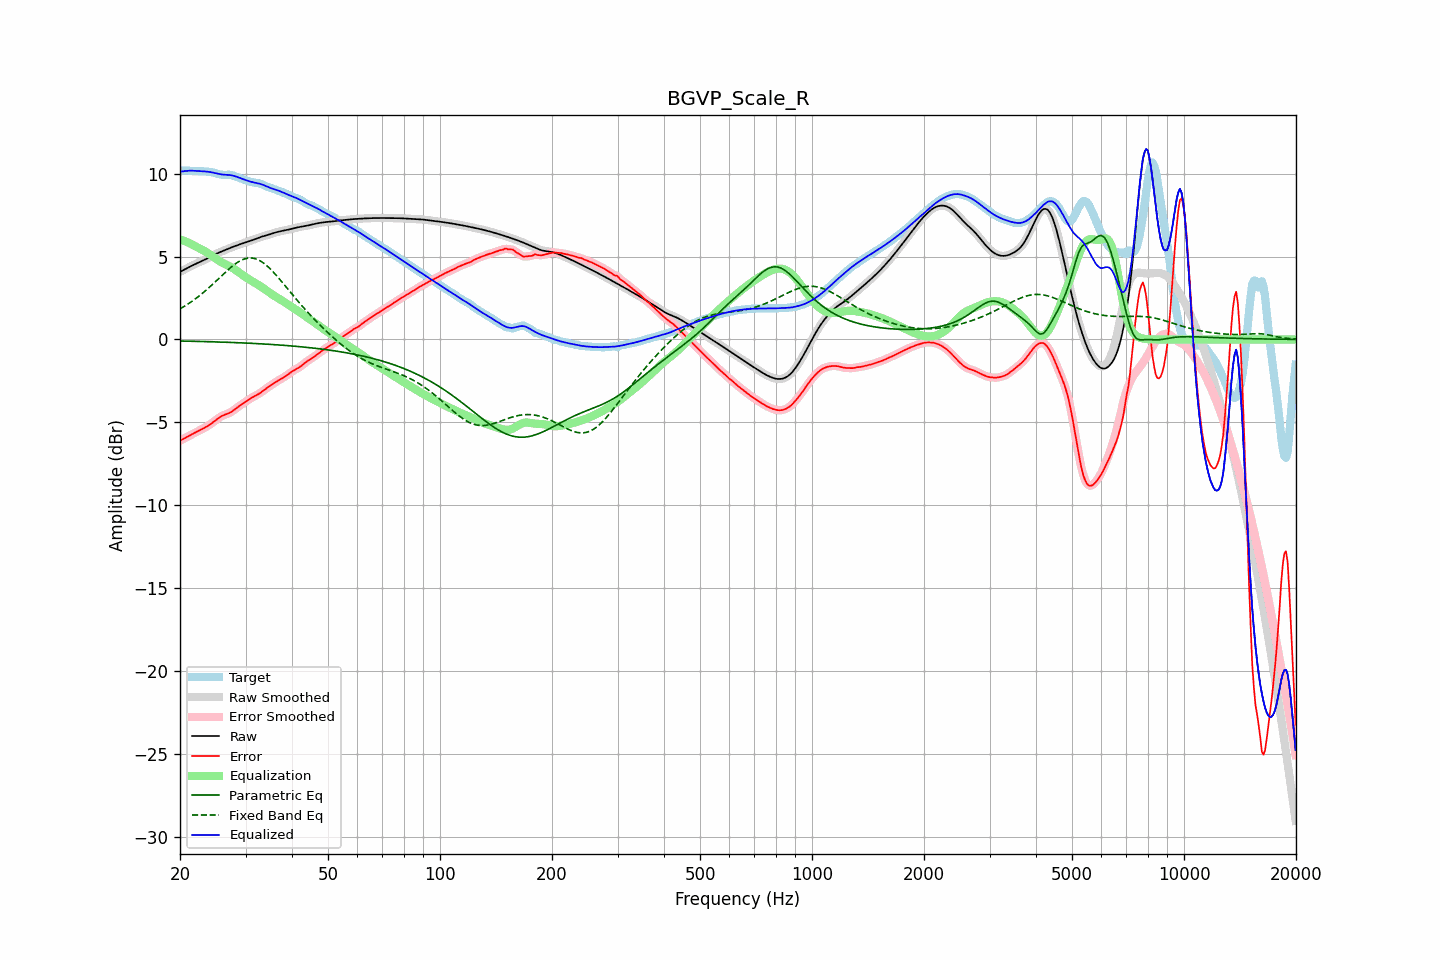

Source data for this figure (header and first rows):
frequency, raw, error, smoothed, error_smoothed, equalization, parametric_eq, fixed_band_eq, equalized_raw, equalized_smoothed, target
20.00, 4.07, -6.11, 4.07, -6.11, 6.04, -0.10, 1.84, 10.11, 10.11, 10.18
20.20, 4.12, -6.06, 4.12, -6.06, 6.00, -0.10, 1.90, 10.13, 10.13, 10.18
20.40, 4.17, -6.01, 4.17, -6.01, 5.97, -0.10, 1.95, 10.14, 10.14, 10.18
20.61, 4.23, -5.95, 4.23, -5.95, 5.93, -0.10, 2.01, 10.15, 10.15, 10.18
20.81, 4.28, -5.90, 4.28, -5.90, 5.89, -0.10, 2.07, 10.16, 10.16, 10.18
21.02, 4.33, -5.85, 4.33, -5.85, 5.84, -0.11, 2.14, 10.17, 10.17, 10.17
21.23, 4.38, -5.79, 4.38, -5.79, 5.80, -0.11, 2.20, 10.18, 10.18, 10.17
21.44, 4.43, -5.74, 4.43, -5.74, 5.75, -0.11, 2.27, 10.18, 10.18, 10.17
21.66, 4.48, -5.69, 4.48, -5.69, 5.70, -0.11, 2.33, 10.17, 10.17, 10.17
21.87, 4.52, -5.64, 4.52, -5.64, 5.64, -0.11, 2.41, 10.17, 10.17, 10.16
22.09, 4.57, -5.59, 4.57, -5.59, 5.59, -0.12, 2.48, 10.16, 10.16, 10.16
22.31, 4.61, -5.55, 4.61, -5.55, 5.55, -0.12, 2.55, 10.16, 10.16, 10.16
22.54, 4.66, -5.50, 4.66, -5.50, 5.50, -0.12, 2.63, 10.15, 10.15, 10.15
22.76, 4.70, -5.45, 4.70, -5.45, 5.45, -0.12, 2.70, 10.15, 10.15, 10.15
22.99, 4.74, -5.40, 4.74, -5.40, 5.40, -0.13, 2.78, 10.14, 10.14, 10.14
23.22, 4.79, -5.34, 4.79, -5.34, 5.34, -0.13, 2.87, 10.13, 10.14, 10.14
23.45, 4.84, -5.29, 4.84, -5.29, 5.29, -0.13, 2.95, 10.13, 10.13, 10.13
23.69, 4.89, -5.23, 4.89, -5.23, 5.23, -0.13, 3.03, 10.12, 10.12, 10.12
23.92, 4.94, -5.17, 4.94, -5.17, 5.17, -0.14, 3.12, 10.11, 10.11, 10.11
24.16, 4.99, -5.11, 4.99, -5.11, 5.10, -0.14, 3.21, 10.09, 10.09, 10.10
24.40, 5.04, -5.04, 5.04, -5.04, 5.03, -0.14, 3.30, 10.07, 10.07, 10.08
24.65, 5.09, -4.96, 5.09, -4.96, 4.96, -0.15, 3.39, 10.05, 10.05, 10.05
24.89, 5.14, -4.89, 5.14, -4.89, 4.89, -0.15, 3.48, 10.02, 10.02, 10.03
25.14, 5.18, -4.81, 5.18, -4.81, 4.82, -0.15, 3.57, 10.00, 10.00, 10.00
25.39, 5.23, -4.74, 5.23, -4.74, 4.75, -0.16, 3.66, 9.98, 9.98, 9.97
25.65, 5.27, -4.68, 5.27, -4.68, 4.69, -0.16, 3.76, 9.96, 9.96, 9.95
25.91, 5.31, -4.62, 5.31, -4.62, 4.64, -0.16, 3.85, 9.95, 9.95, 9.93
26.16, 5.35, -4.58, 5.35, -4.58, 4.59, -0.17, 3.94, 9.94, 9.94, 9.93
26.43, 5.39, -4.54, 5.39, -4.54, 4.54, -0.17, 4.03, 9.93, 9.93, 9.93
26.69, 5.43, -4.50, 5.43, -4.50, 4.50, -0.17, 4.12, 9.93, 9.93, 9.93
26.96, 5.47, -4.47, 5.47, -4.46, 4.45, -0.18, 4.21, 9.92, 9.92, 9.94
27.23, 5.51, -4.42, 5.51, -4.42, 4.40, -0.18, 4.29, 9.91, 9.91, 9.93
27.50, 5.55, -4.36, 5.55, -4.36, 4.35, -0.18, 4.37, 9.90, 9.90, 9.91
27.77, 5.59, -4.30, 5.59, -4.30, 4.29, -0.19, 4.45, 9.88, 9.88, 9.89
28.05, 5.62, -4.23, 5.62, -4.23, 4.23, -0.19, 4.53, 9.85, 9.85, 9.85
28.33, 5.66, -4.15, 5.66, -4.15, 4.16, -0.19, 4.59, 9.82, 9.82, 9.81
28.62, 5.69, -4.08, 5.69, -4.08, 4.09, -0.20, 4.66, 9.78, 9.78, 9.77
28.90, 5.73, -4.01, 5.73, -4.01, 4.02, -0.20, 4.72, 9.74, 9.74, 9.74
29.19, 5.76, -3.94, 5.76, -3.94, 3.95, -0.21, 4.77, 9.71, 9.71, 9.70
29.48, 5.79, -3.88, 5.79, -3.88, 3.88, -0.21, 4.81, 9.67, 9.67, 9.67
29.78, 5.83, -3.81, 5.83, -3.81, 3.81, -0.22, 4.85, 9.64, 9.64, 9.64
30.08, 5.86, -3.75, 5.86, -3.75, 3.74, -0.22, 4.88, 9.60, 9.60, 9.61
30.38, 5.89, -3.68, 5.89, -3.68, 3.68, -0.22, 4.90, 9.57, 9.57, 9.57
30.68, 5.92, -3.61, 5.92, -3.61, 3.62, -0.23, 4.91, 9.54, 9.54, 9.53
30.99, 5.95, -3.55, 5.95, -3.55, 3.56, -0.23, 4.91, 9.51, 9.51, 9.50
31.30, 5.98, -3.49, 5.99, -3.49, 3.50, -0.24, 4.90, 9.49, 9.49, 9.48
31.61, 6.02, -3.44, 6.02, -3.44, 3.45, -0.24, 4.89, 9.47, 9.47, 9.46
31.93, 6.06, -3.39, 6.06, -3.39, 3.39, -0.25, 4.86, 9.45, 9.45, 9.45
32.24, 6.09, -3.34, 6.09, -3.34, 3.33, -0.25, 4.83, 9.43, 9.43, 9.43
32.57, 6.13, -3.28, 6.13, -3.28, 3.27, -0.26, 4.78, 9.40, 9.40, 9.41
32.89, 6.17, -3.22, 6.17, -3.22, 3.21, -0.26, 4.73, 9.38, 9.38, 9.39
33.22, 6.20, -3.15, 6.20, -3.15, 3.15, -0.27, 4.67, 9.35, 9.35, 9.35
33.55, 6.23, -3.08, 6.23, -3.08, 3.08, -0.27, 4.61, 9.31, 9.31, 9.31
33.89, 6.26, -3.01, 6.26, -3.01, 3.01, -0.28, 4.53, 9.27, 9.27, 9.26
34.23, 6.29, -2.93, 6.29, -2.94, 2.94, -0.29, 4.45, 9.23, 9.23, 9.22
34.57, 6.31, -2.87, 6.31, -2.87, 2.87, -0.29, 4.36, 9.18, 9.18, 9.18
34.92, 6.34, -2.80, 6.34, -2.80, 2.80, -0.30, 4.27, 9.15, 9.15, 9.14
35.27, 6.38, -2.74, 6.38, -2.74, 2.74, -0.30, 4.17, 9.11, 9.11, 9.11
35.62, 6.41, -2.67, 6.41, -2.67, 2.67, -0.31, 4.07, 9.08, 9.08, 9.08
35.97, 6.44, -2.61, 6.44, -2.61, 2.61, -0.32, 3.96, 9.05, 9.05, 9.05
... 635 more rows
